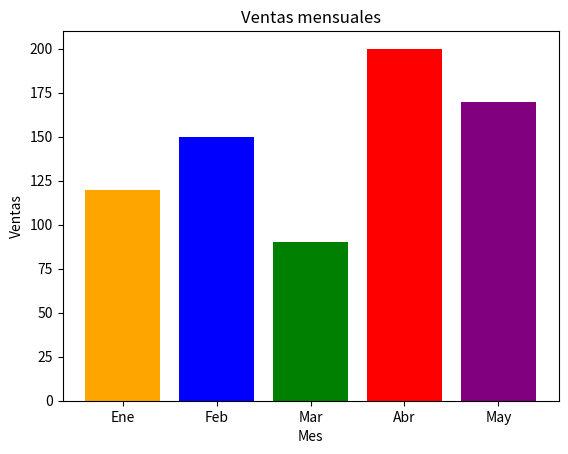

Here is the Python script that generated this plot:
import matplotlib.pyplot as plt

meses = ["Ene", "Feb", "Mar", "Abr", "May"]
ventas = [120, 150, 90, 200, 170]

plt.bar(meses, ventas, color=["orange", "blue", "green", "red", "purple"])
plt.title("Ventas mensuales")
plt.xlabel("Mes")
plt.ylabel("Ventas")
plt.show()
